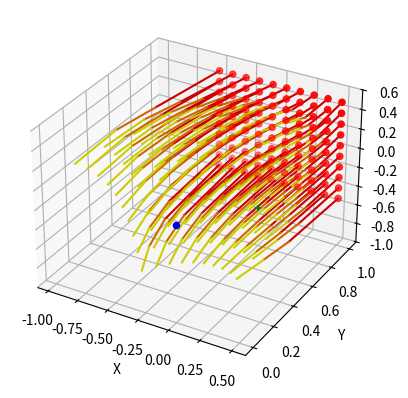

Recreate this plot in Python.
import numpy as np
import matplotlib.pyplot as plt

def map_to_range(x, min, max):
    if x < min:
        x = max - (min - x) % (max - min)
    elif x > max:
        x = min + (x - min) % (max - min)

    return x

def xyz_to_uv(x):
    #u = np.arccos(map_to_range(x[2], -1, 1))
    #v = np.arcsin(map_to_range(x[1] / (np.cos(u) + 0.000001), -1, 1))

    # u = np.arcsin(map_to_range(x[2], -1, 1))
    # v = np.arccos(map_to_range(x[0] / (np.sin(u) + 0.000001), -1, 1))

    u = np.arccos(x[2])

    # if (x[2] == -1):
    #     v = 0
    # elif (x[2] == 1):
    #     v = np.pi
    # else:
    v = np.arccos(map_to_range(x[0] / (np.sin(u) + 0.000001), -1, 1))

    #print(u, v)

    return np.array([u, v])

def uv_to_xyz(uv):
    # x = np.cos(uv[1]) * np.cos(uv[0])
    # y = np.sin(uv[1]) * np.cos(uv[0])
    # z = np.cos(uv[0])

    x = np.sin(uv[0]) * np.cos(uv[1])
    y = np.sin(uv[0]) * np.sin(uv[1])
    z = np.cos(uv[0])

    return np.array([x, y, z])

def next_point(x, vel, t):
    #uv = xyz_to_uv(x)

    #vel_u, vel_v = xyz_to_uv(vel)

    gamma_22 = - np.cos(x[0]) * np.sin(x[0])
    gamma_12 = np.cos(x[0]) / (np.sin(x[0]) + 0.000001)

    acc = np.array([
        - gamma_22 * (vel[1] ** 2),
        - 2 * gamma_12 * vel[0] * vel[1],
    ])

    vel_next = vel + t * acc[0]

    x_next = x + t * vel_next

    return x_next, vel_next

#fig = plt.figure()
#ax = fig.add_subplot(111, projection='3d')

# u_space = np.linspace(0, np.pi, 10)
# v_space = np.linspace(0, 2*np.pi, 10)

# u_space_after = []
# v_space_after = []

# one_pass_v = False

# u_cnt = 0

# for u in u_space:
#     #v_space_after = []
#     v_cnt = 0
#     for v in v_space:
#         point = uv_to_xyz(np.array([u, v]))

#         # if np.isnan(point).any():
#         #     print(u, v)
        
#         #ax.scatter(point[0], point[1], point[2], c='r', marker='o')

#         uv_after = xyz_to_uv(point)

#         #print("(", u, ", ", v, ") -> ",  uv_after)

#         #if not one_pass_v:
#            # print(uv_after[1])

#         #print(v_cnt, u_cnt, v_cnt == u_cnt)

#         if u_cnt == v_cnt:
#             v_space_after.append(uv_after[1])
#             print(v_space_after)
        
#         v_cnt += 1

#     u_space_after.append(uv_after[0])

#     u_cnt += 1



# u_space_after = np.array(u_space_after)
# v_space_after = np.array(v_space_after)

# print("u_space:")
# print(u_space)
# print("u_space_after:")
# print(u_space_after)
# print("---------")
# print("v_space:")
# print(v_space)
# print("v_space_after:")
# print(v_space_after)
# print("---------")

# ax2 = fig.add_subplot(122)
# ax2.scatter(u_space, v_space, c='b', marker='o')
# ax2.scatter(u_space_after, v_space_after, c='r', marker='x')

# plt.show()


# exit(0)
origin = np.array([0, 0, 0])
focal_length = 1
image_plane_width, image_plane_height = 1, 1

image_plane_center = origin + np.array([0, focal_length, 0])

image_plane_points = []

for x in np.linspace(-image_plane_width/2, image_plane_width/2, 10):
    for y in np.linspace(-image_plane_height/2, image_plane_height/2, 10):
        point = np.array([x, origin[1] + focal_length, y])
        image_plane_points.append(point)

image_plane_points = np.array(image_plane_points)

fig = plt.figure()
ax = fig.add_subplot(111, projection='3d')

ax.scatter(image_plane_points[:, 0], image_plane_points[:, 1], image_plane_points[:, 2], c='r', marker='o')

ax.scatter(origin[0], origin[1], origin[2], c='b', marker='o')

for point in image_plane_points:
    vec = point - origin
    #vec = point - np.array([point[0], origin[1], point[2]])

    #ax.plot([origin[0], point[0]], [origin[1], point[1]], [origin[2], point[2]], c='b')

    point_prev, point_curr = point, point
    point_prev_uv, point_curr_uv = xyz_to_uv(point_prev), xyz_to_uv(point_curr)
    vel = xyz_to_uv(vec)

    #ray_color = np.array([1, 0, 0])

    for i in range(3):
        point_prev = point_curr
        point_prev_uv = point_curr_uv

        #point_curr_uv = xyz_to_uv(point_curr)

        point_curr_uv, vel = next_point(point_curr_uv, vel, 0.1)

        point_curr = uv_to_xyz(point_curr_uv)
        #ray_color[0] -= 0.2

        if i == 0:
            ray_color = np.array([0.8, 0, 0])
        elif i == 1:
            ray_color = np.array([0.8, 0.4, 0])
        elif i == 2:
            ray_color = np.array([0.8, 0.8, 0])

        ax.plot([point_prev[0], point_curr[0]], [point_prev[1], point_curr[1]], [point_prev[2], point_curr[2]], c=ray_color)


ax.scatter(0, 0.8, -0.6, c='g', marker='+')

ax.set_xlabel('X')
ax.set_ylabel('Y')

plt.show()

